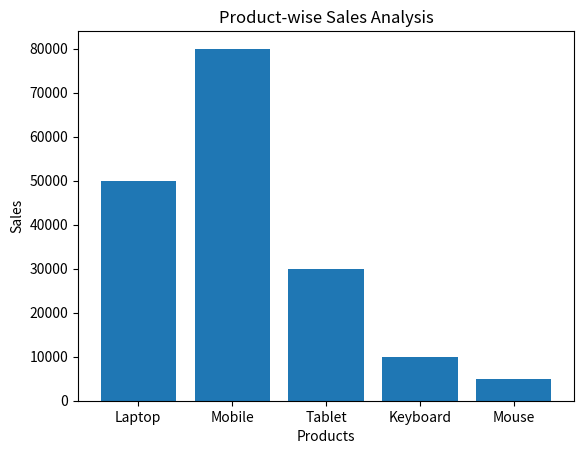
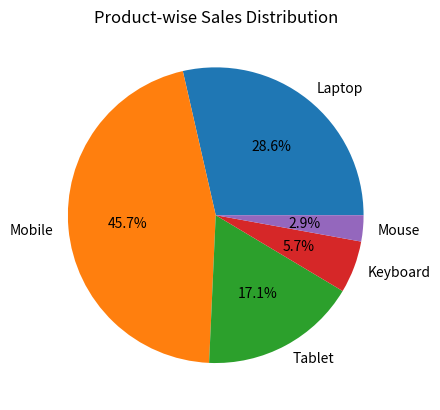
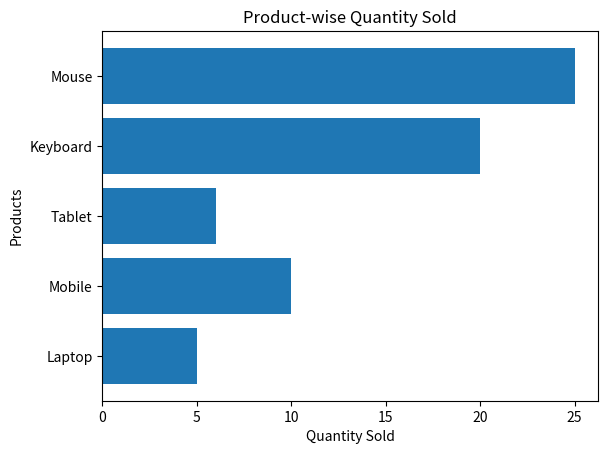

Source code (Python) for these figures, in order:
# Mini Project: Sales Data Visualization
# Create a DataFrame:
# import pandas as pddata = {    "Product": ["Laptop", "Mobile", "Tablet", "Keyboard", "Mouse"],    "Sales": [50000, 80000, 30000, 10000, 5000],    "Quantity": [5, 10, 6, 20, 25]}df = pd.DataFrame(data)
#Tasks:
# Display the dataset.
# Find the total sales.
# Find the highest-selling product by sales value.
# Create a bar chart for product-wise sales.
# Create a pie chart showing each product's share of total sales.
# Create a horizontal bar chart for quantity sold.
# Add appropriate titles and axis labels.
# Save the final chart using plt.savefig().

import pandas as pd
import matplotlib.pyplot as plt

data = {    
        "Product": ["Laptop", "Mobile", "Tablet", "Keyboard", "Mouse"],   
        "Sales": [50000, 80000, 30000, 10000, 5000],    
        "Quantity": [5, 10, 6, 20, 25]
        }
df = pd.DataFrame(data)
# Display the dataset.
print(df)

# Find the total sales.
print("Total sales:",df["Sales"].sum())

# Find the highest-selling product by sales value.
high_sale = df.loc[df["Sales"].idxmax()]
print("Highest-selling product:", high_sale["Product"])
print("Sales value:", high_sale["Sales"])

# Create a bar chart for product-wise sales.
plt.bar(df["Product"], df["Sales"])
plt.xlabel("Products")
plt.ylabel("Sales")
plt.title("Product-wise Sales Analysis")
plt.show()

# Create a pie chart showing each product's share of total sales.
plt.pie(df["Sales"], labels=df["Product"], autopct="%1.1f%%")
plt.title("Product-wise Sales Distribution")
plt.show()


# Create a horizontal bar chart for quantity sold.
plt.barh(df["Product"], df["Quantity"])
plt.xlabel("Quantity Sold")
plt.ylabel("Products")
plt.title("Product-wise Quantity Sold")
plt.show()

# # Save the final chart using plt.savefig().
plt.barh(df["Product"], df["Quantity"])
plt.xlabel("Quantity Sold")
plt.ylabel("Products")
plt.title("Product-wise Quantity Sold")
plt.savefig("quantity_sales.png", dpi=300, bbox_inches="tight")
plt.show()
